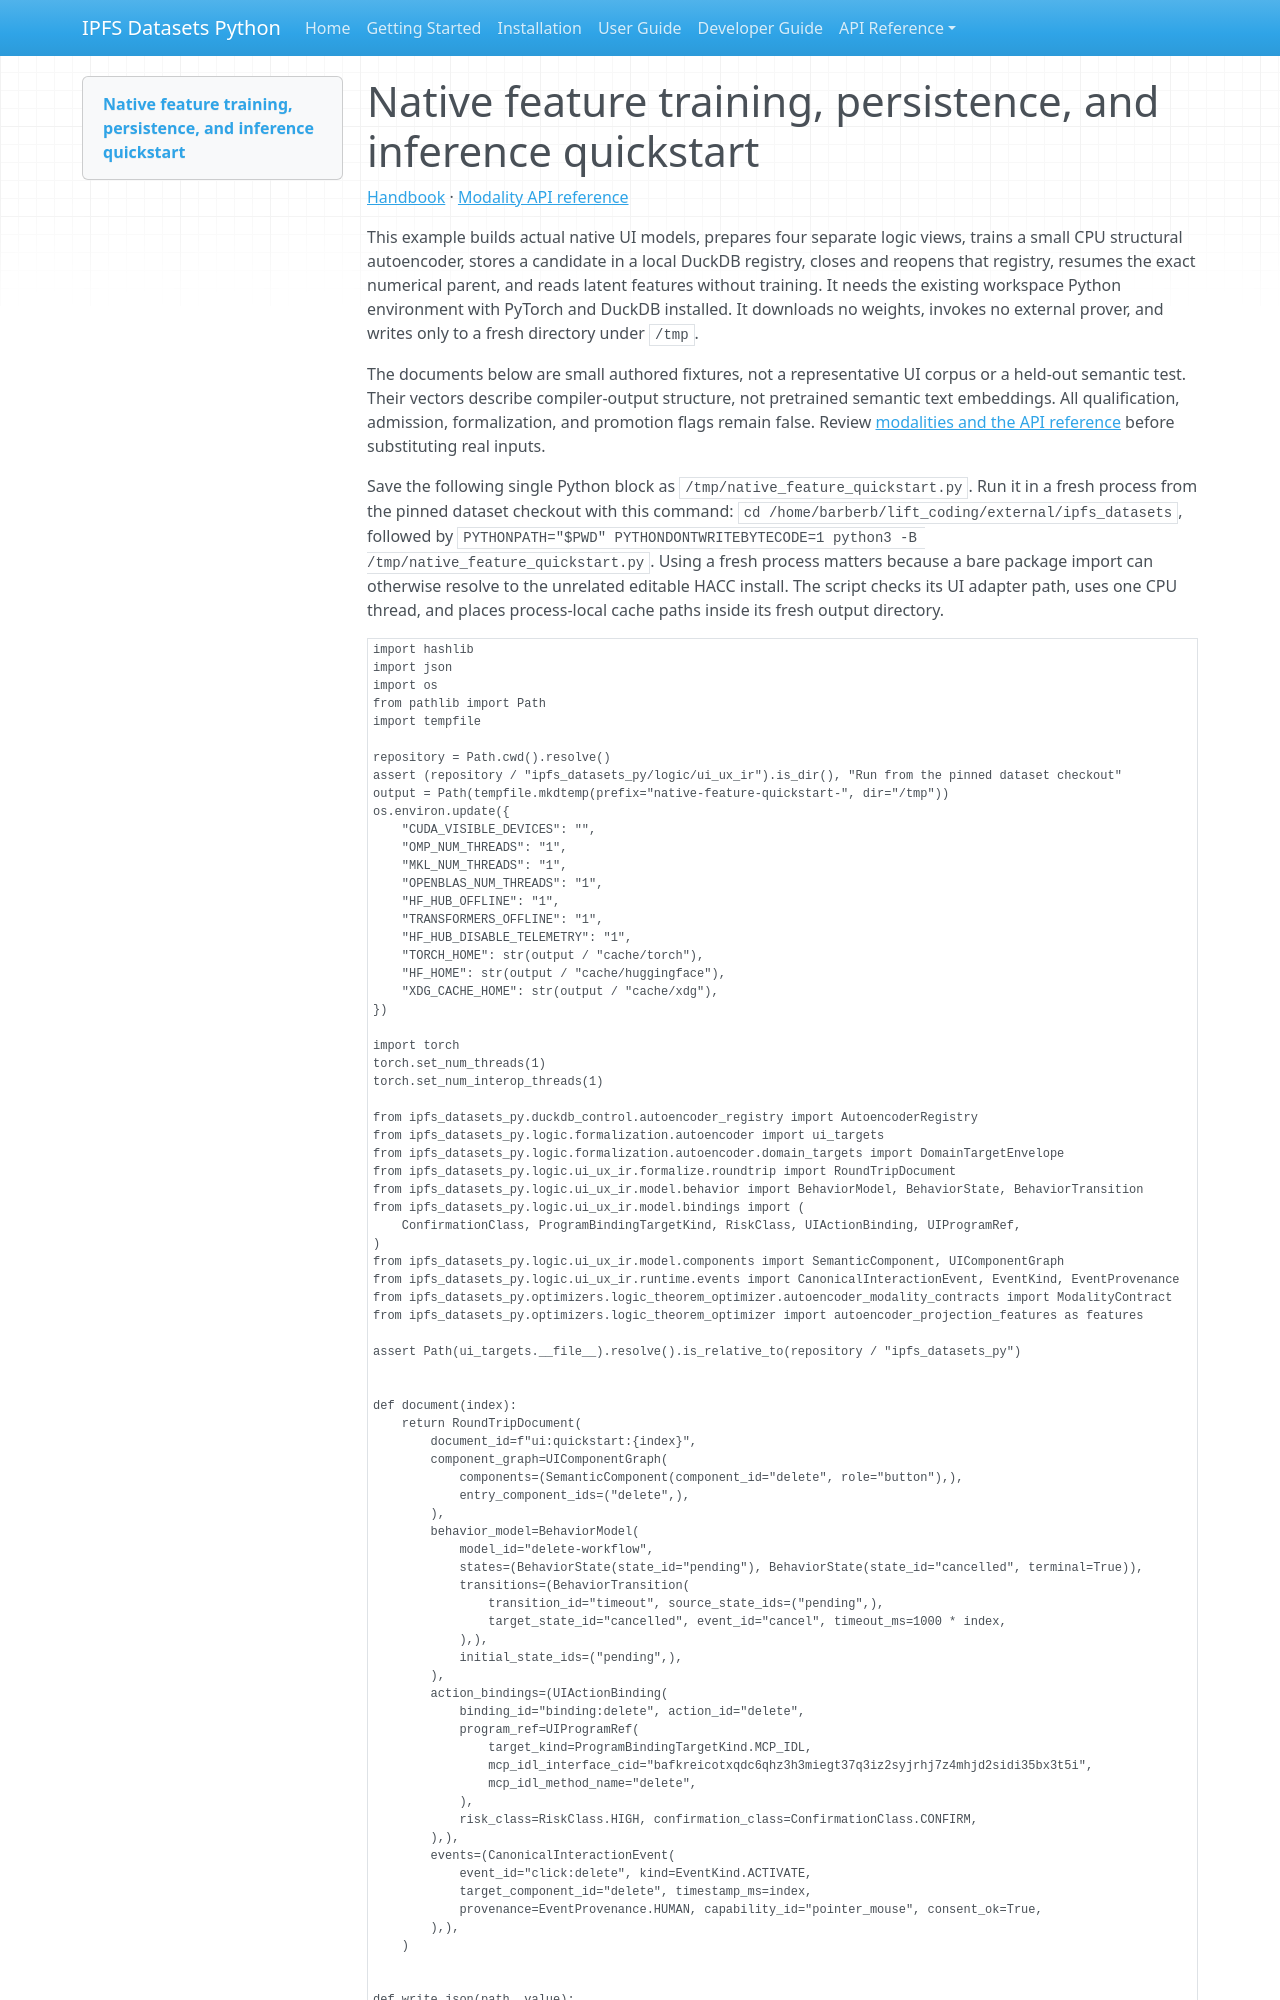

repository: endomorphosis/ipfs_datasets_py · page: autoencoders/native_feature_quickstart/index.html · generator: mkdocs

# Native feature training, persistence, and inference quickstart

[Handbook](README.md) · [Modality API reference](modalities.md)

This example builds actual native UI models, prepares four separate logic
views, trains a small CPU structural autoencoder, stores a candidate in a local
DuckDB registry, closes and reopens that registry, resumes the exact numerical
parent, and reads latent features without training. It needs the existing
workspace Python environment with PyTorch and DuckDB installed. It downloads
no weights, invokes no external prover, and writes only to a fresh directory
under `/tmp`.

The documents below are small authored fixtures, not a representative UI
corpus or a held-out semantic test. Their vectors describe compiler-output
structure, not pretrained semantic text embeddings. All qualification,
admission, formalization, and promotion flags remain false. Review
[modalities and the API reference](modalities.md) before substituting real
inputs.

Save the following single Python block as `/tmp/native_feature_quickstart.py`.
Run it in a fresh process from the pinned dataset checkout with this command:
`cd /home/barberb/lift_coding/external/ipfs_datasets`, followed by
`PYTHONPATH="$PWD" PYTHONDONTWRITEBYTECODE=1 python3 -B /tmp/native_feature_quickstart.py`.
Using a fresh process matters because a bare package import can otherwise
resolve to the unrelated editable HACC install. The script checks its UI
adapter path, uses one CPU thread, and places process-local cache paths inside
its fresh output directory.

```python
import hashlib
import json
import os
from pathlib import Path
import tempfile

repository = Path.cwd().resolve()
assert (repository / "ipfs_datasets_py/logic/ui_ux_ir").is_dir(), "Run from the pinned dataset checkout"
output = Path(tempfile.mkdtemp(prefix="native-feature-quickstart-", dir="/tmp"))
os.environ.update({
    "CUDA_VISIBLE_DEVICES": "",
    "OMP_NUM_THREADS": "1",
    "MKL_NUM_THREADS": "1",
    "OPENBLAS_NUM_THREADS": "1",
    "HF_HUB_OFFLINE": "1",
    "TRANSFORMERS_OFFLINE": "1",
    "HF_HUB_DISABLE_TELEMETRY": "1",
    "TORCH_HOME": str(output / "cache/torch"),
    "HF_HOME": str(output / "cache/huggingface"),
    "XDG_CACHE_HOME": str(output / "cache/xdg"),
})

import torch
torch.set_num_threads(1)
torch.set_num_interop_threads(1)

from ipfs_datasets_py.duckdb_control.autoencoder_registry import AutoencoderRegistry
from ipfs_datasets_py.logic.formalization.autoencoder import ui_targets
from ipfs_datasets_py.logic.formalization.autoencoder.domain_targets import DomainTargetEnvelope
from ipfs_datasets_py.logic.ui_ux_ir.formalize.roundtrip import RoundTripDocument
from ipfs_datasets_py.logic.ui_ux_ir.model.behavior import BehaviorModel, BehaviorState, BehaviorTransition
from ipfs_datasets_py.logic.ui_ux_ir.model.bindings import (
    ConfirmationClass, ProgramBindingTargetKind, RiskClass, UIActionBinding, UIProgramRef,
)
from ipfs_datasets_py.logic.ui_ux_ir.model.components import SemanticComponent, UIComponentGraph
from ipfs_datasets_py.logic.ui_ux_ir.runtime.events import CanonicalInteractionEvent, EventKind, EventProvenance
from ipfs_datasets_py.optimizers.logic_theorem_optimizer.autoencoder_modality_contracts import ModalityContract
from ipfs_datasets_py.optimizers.logic_theorem_optimizer import autoencoder_projection_features as features

assert Path(ui_targets.__file__).resolve().is_relative_to(repository / "ipfs_datasets_py")


def document(index):
    return RoundTripDocument(
        document_id=f"ui:quickstart:{index}",
        component_graph=UIComponentGraph(
            components=(SemanticComponent(component_id="delete", role="button"),),
            entry_component_ids=("delete",),
        ),
        behavior_model=BehaviorModel(
            model_id="delete-workflow",
            states=(BehaviorState(state_id="pending"), BehaviorState(state_id="cancelled", terminal=True)),
            transitions=(BehaviorTransition(
                transition_id="timeout", source_state_ids=("pending",),
                target_state_id="cancelled", event_id="cancel", timeout_ms=1000 * index,
            ),),
            initial_state_ids=("pending",),
        ),
        action_bindings=(UIActionBinding(
            binding_id="binding:delete", action_id="delete",
            program_ref=UIProgramRef(
                target_kind=ProgramBindingTargetKind.MCP_IDL,
                mcp_idl_interface_cid="bafkreicotxqdc6qhz3h3miegt37q3iz2syjrhj7z4mhjd2sidi35bx3t5i",
                mcp_idl_method_name="delete",
            ),
            risk_class=RiskClass.HIGH, confirmation_class=ConfirmationClass.CONFIRM,
        ),),
        events=(CanonicalInteractionEvent(
            event_id="click:delete", kind=EventKind.ACTIVATE,
            target_component_id="delete", timestamp_ms=index,
            provenance=EventProvenance.HUMAN, capability_id="pointer_mouse", consent_ok=True,
        ),),
    )


def write_json(path, value):
    path.write_text(json.dumps(value, sort_keys=True, indent=2, allow_nan=False) + "\n")
